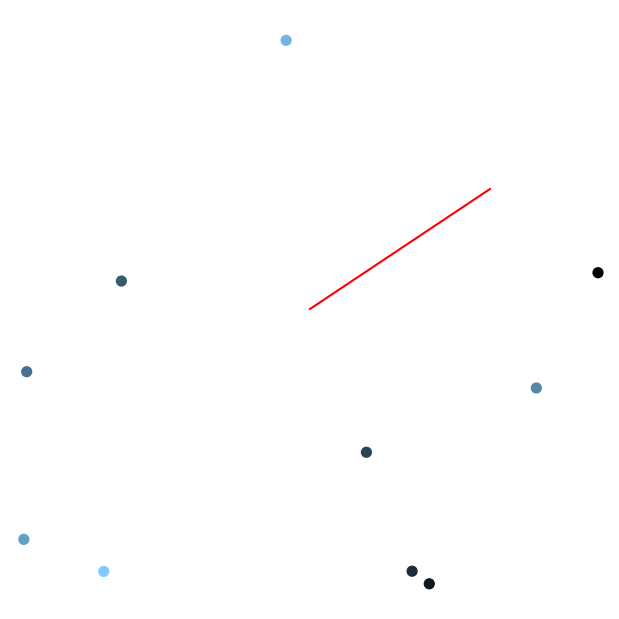

Generate this figure with matplotlib:
# https://blog.csdn.net/theonegis/article/details/51037850
# http://www.labri.fr/perso/nrougier/teaching/matplotlib/
# https://matplotlib.org/api/animation_api.html

''' This file is used to generate animation'''

import numpy as np
from matplotlib import pyplot as plt
from matplotlib import animation

SIZE_MIN = 50
SIZE_MAX = 50 ** 2
NS = 10

pos = np.random.uniform(0, 1, (NS, 2))
color = np.ones((NS, 4)) * (0, 0, 0, 1)
color[:,0] = np.linspace(0, 0.5, NS)
color[:,1] = np.linspace(0, 0.8, NS)
color[:,2] = np.linspace(0, 1, NS)

fig = plt.figure(num = "Bike Simulation", figsize=(6,6), facecolor='white')

def init():
    global size, scat, line

    # New axis over the whole figure, no frame and a 1:1 aspect ratio
    ax = fig.add_axes([0, 0, 1, 1], frameon = False, aspect = 1)

    # Ring sizes
    size = np.linspace(SIZE_MIN, SIZE_MAX, NS)

    # Scatter plot
    scat = ax.scatter(pos[:,0], pos[:,1], s=size, facecolors=color)
    line, = ax.plot([0.5,0.8],[0.5,0.7], color ='red', linewidth=1.5, linestyle="-")

    # Ensure limits are [0,1] and remove ticks
    ax.set_xlim(0, 1), ax.set_xticks([])
    ax.set_ylim(0, 1), ax.set_yticks([])

def update(frame):
    global size
    # Each ring is made larger
    size += (SIZE_MAX - SIZE_MIN) / NS

    # line = ax.plot([0.5,0.8],[0.5,0.7], color ='red', linewidth=1.5, linestyle="-")
    # line.set_data([0.3,0.3],[0.5,0.8])

    # Reset specific ring
    # i = frame % NS
    # size[i] = SIZE_MIN
    if frame % 50 == 0:
        for i in range(NS):
            size[i] = SIZE_MIN

    # Update scatter object
    # scat.set_edgecolors(color)
    scat.set_sizes(size)
    scat.set_offsets(pos)

    # Return the modified object
    return scat, line

def showAnimation():
    init()
    anim = animation.FuncAnimation(fig, update, interval = 50, blit = True, frames = 200)
    plt.show()

def main():
    showAnimation()

if __name__ == '__main__':
    main()
